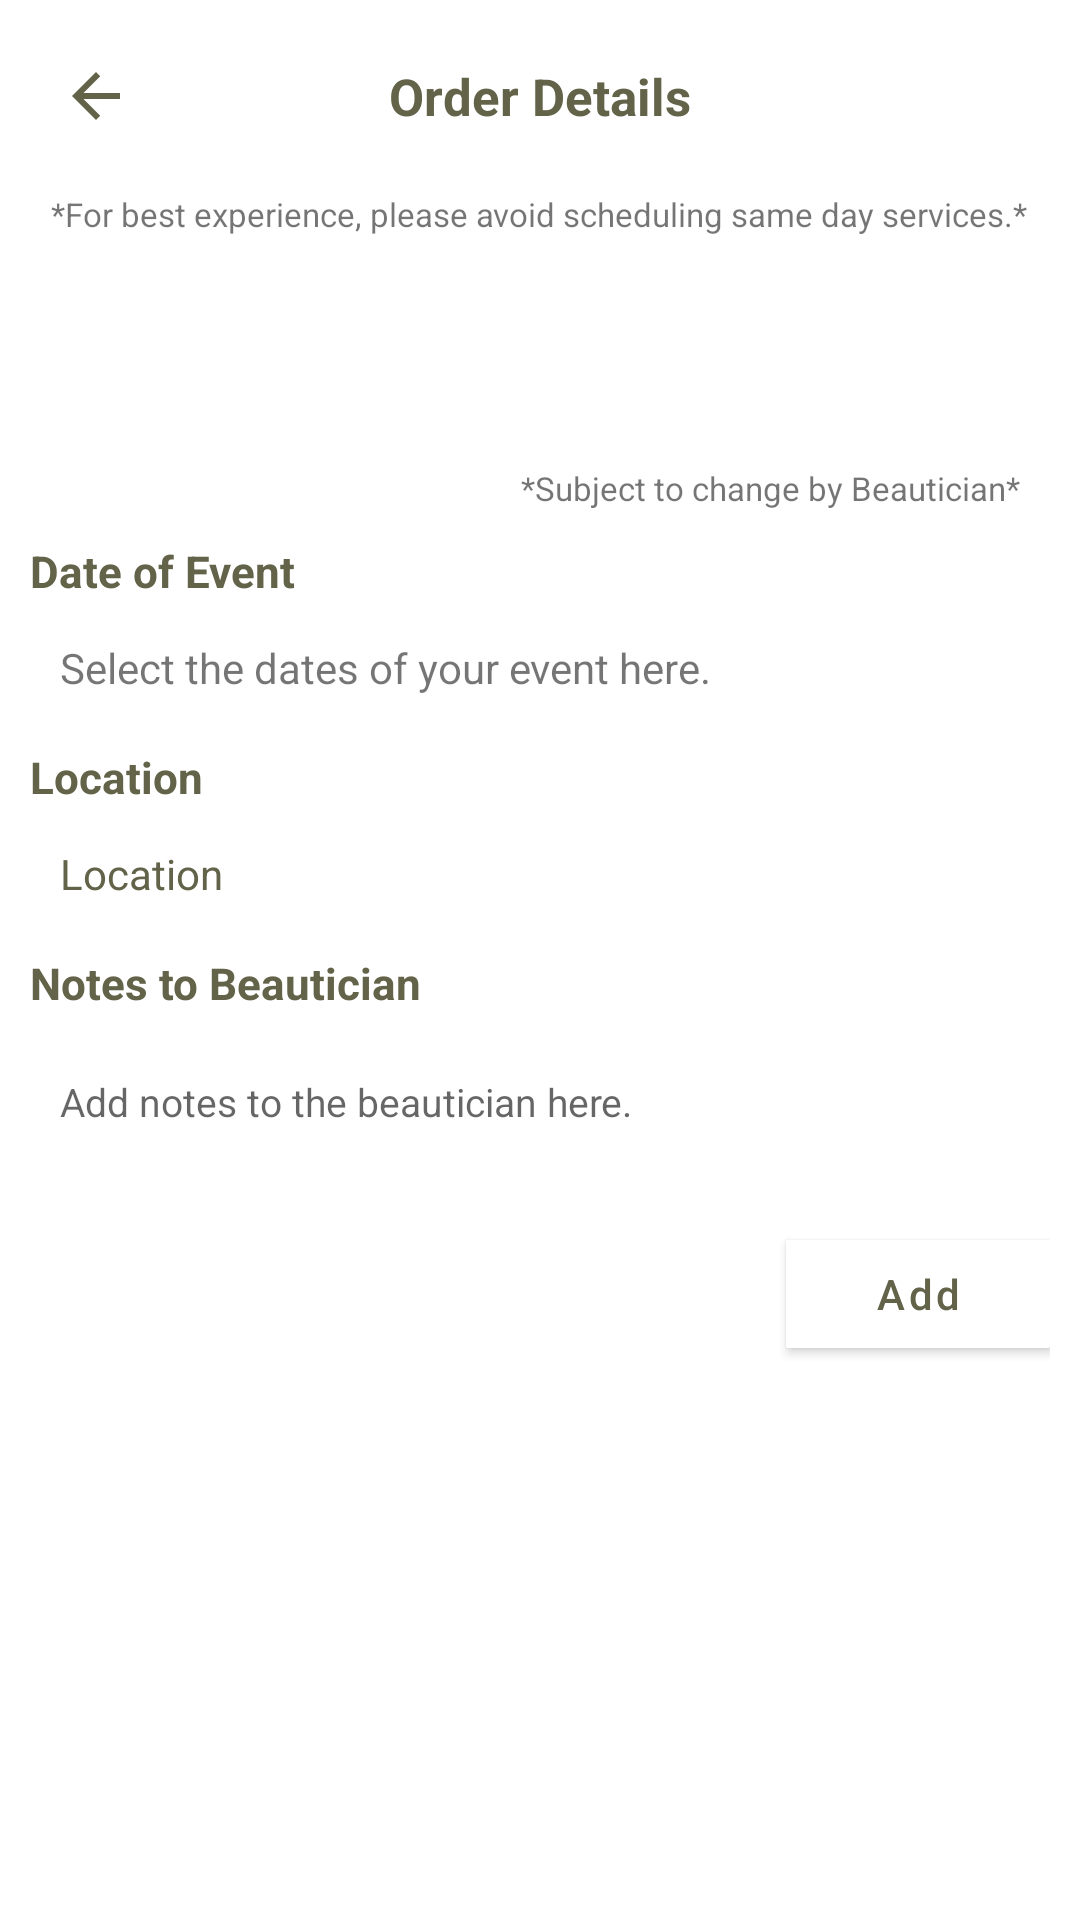

This screen was rendered from an Android layout file. Write that file and the resources it references.
<!-- AndroidManifest.xml: application theme Theme.BeautySync_kotlin -->
<!-- res/layout/activity_order_details.xml -->
<?xml version="1.0" encoding="utf-8"?>
<RelativeLayout xmlns:android="http://schemas.android.com/apk/res/android"
    xmlns:app="http://schemas.android.com/apk/res-auto"
    xmlns:tools="http://schemas.android.com/tools"
    android:layout_width="match_parent"
    android:layout_height="match_parent"
    android:orientation="vertical"
    tools:context=".user.misc.OrderDetails">

    <RelativeLayout
        android:id="@+id/initial_layout"
        android:layout_width="match_parent"
        android:layout_height="wrap_content"
        android:layout_margin="20dp">

        <ImageView
            android:id="@+id/back_button"
            android:layout_width="wrap_content"
            android:layout_height="wrap_content"
            android:layout_centerVertical="true"
            android:contentDescription="@string/back_arrow"
            android:src="@drawable/arrow_back" />

        <TextView
            android:layout_width="wrap_content"
            android:layout_height="wrap_content"
            android:layout_centerInParent="true"
            android:text="@string/order_details"
            android:textColor="@color/main"
            android:textSize="17sp"
            android:textStyle="bold" />

    </RelativeLayout>

    <TextView
        android:id="@+id/disclaimer"
        android:layout_width="wrap_content"
        android:layout_height="wrap_content"
        android:textColor="@color/gray400"
        android:textSize="11sp"
        android:textAlignment="center"
        android:layout_centerHorizontal="true"
        android:layout_below="@id/initial_layout"
        android:text="@string/for_best_experience_please_avoid_scheduling_same_day_services"/>

    <TextView
        android:id="@+id/item_title"
        android:layout_width="wrap_content"
        android:layout_height="wrap_content"
        android:layout_below="@id/disclaimer"
        android:layout_centerHorizontal="true"
        android:layout_marginTop="9dp"
        android:layout_marginStart="10dp"
        android:layout_marginEnd="10dp"
        android:textAlignment="center"
        android:textColor="@color/main"
        android:textSize="16sp"
        android:textStyle="bold" />


    <TextView
        android:id="@+id/item_description"
        android:layout_width="wrap_content"
        android:layout_height="wrap_content"
        android:layout_below="@id/item_title"
        android:layout_centerHorizontal="true"
        android:layout_marginStart="10dp"
        android:layout_marginTop="7dp"
        android:layout_marginEnd="10dp"
        android:textAlignment="center"
        android:textColor="@color/main"
        android:textSize="14sp" />


    <TextView
        android:id="@+id/subject_to_change"
        android:layout_width="wrap_content"
        android:layout_height="wrap_content"
        android:layout_below="@id/item_description"
        android:text="@string/subject_to_change_by_beautician"
        android:textSize="11sp"
        android:layout_alignParentEnd="true"
        android:layout_marginEnd="20dp"
        android:layout_marginTop="20dp"
        android:textColor="@color/gray400"/>


    <TextView
        android:id="@+id/date_of_event_label"
        android:layout_width="wrap_content"
        android:layout_height="wrap_content"
        android:layout_below="@id/item_description"
        android:layout_marginStart="10dp"
        android:layout_marginTop="45dp"
        android:text="@string/date_of_event"
        android:textColor="@color/main"
        android:textSize="14.6sp"
        android:textStyle="bold" />


    <com.google.android.material.button.MaterialButton
        android:id="@+id/clear_button"
        android:layout_width="wrap_content"
        android:layout_height="40dp"
        android:layout_below="@id/item_description"
        android:layout_marginStart="120dp"
        android:layout_marginTop="34dp"
        android:backgroundTint="@color/white"
        android:padding="0dp"
        android:visibility="gone"
        android:text="@string/clear"
        android:textAllCaps="false"
        android:textColor="@color/main"
        android:textSize="13sp"
        app:cornerRadius="1dp" />


    <LinearLayout
        android:id="@+id/date_picked_layout"
        android:layout_width="wrap_content"
        android:layout_height="wrap_content"
        android:layout_below="@id/date_of_event_label"
        android:layout_marginStart="10dp"
        android:layout_marginTop="13dp"
        android:orientation="horizontal"
        tools:ignore="UseCompoundDrawables">

        <ImageView
            android:id="@+id/date_picker_button"
            android:layout_width="wrap_content"
            android:layout_height="wrap_content"
            android:layout_gravity="center_vertical"
            android:contentDescription="@string/add_date_of_event"
            android:src="@drawable/command_unfilled" />

        <TextView
            android:id="@+id/date_picker_text"
            android:layout_width="wrap_content"
            android:layout_height="wrap_content"
            android:layout_gravity="center_vertical"
            android:layout_marginStart="10dp"
            android:text="@string/select_the_dates_of_your_event_here"
            android:textColor="@color/gray400"
            android:textSize="14sp" />


    </LinearLayout>

    <LinearLayout
        android:id="@+id/time_picker_layout"
        android:layout_width="match_parent"
        android:layout_height="wrap_content"
        android:layout_below="@id/item_description"
        android:layout_centerHorizontal="true"
        android:layout_marginTop="15dp"
        android:orientation="vertical"
        android:visibility="gone">

        <TextView
            android:id="@+id/date_for_time_picker"
            android:layout_width="wrap_content"
            android:layout_height="wrap_content"
            android:layout_gravity="center_horizontal"
            android:textColor="@color/main"
            android:textSize="19sp"
            android:textStyle="bold" />

        <TimePicker
            android:id="@+id/time_picker"
            android:layout_width="wrap_content"
            android:layout_height="wrap_content"
            android:layout_gravity="center_horizontal"
            android:layout_marginTop="5dp" />

        <com.google.android.material.button.MaterialButton
            android:id="@+id/time_picker_ok_button"
            android:layout_width="wrap_content"
            android:layout_height="wrap_content"
            android:layout_gravity="end"
            android:layout_marginEnd="20dp"
            android:backgroundTint="@color/white"
            android:text="@string/ok"
            android:textAllCaps="false"
            android:textColor="@color/main"
            app:cornerRadius="1dp" />


    </LinearLayout>

    <LinearLayout
        android:id="@+id/see_all_dates_layout"
        android:layout_width="match_parent"
        android:layout_height="wrap_content"
        android:layout_below="@id/date_of_event_label"
        android:layout_marginStart="10dp"
        android:layout_marginTop="8dp"
        android:orientation="vertical"
        android:visibility="gone">

        <TextView
            android:id="@+id/see_all_dates_text"
            android:layout_width="wrap_content"
            android:layout_height="wrap_content"
            android:textColor="@color/main" />


        <com.google.android.material.button.MaterialButton
            android:id="@+id/see_all_dates_ok_button"
            android:layout_width="wrap_content"
            android:layout_height="wrap_content"
            android:layout_gravity="end"
            android:layout_marginEnd="10dp"
            android:backgroundTint="@color/white"
            android:text="@string/ok"
            android:textAllCaps="false"
            android:textColor="@color/main"
            android:textSize="13sp"
            app:cornerRadius="1dp" />


    </LinearLayout>


    <TextView
        android:id="@+id/location_label"
        android:layout_width="wrap_content"
        android:layout_height="wrap_content"
        android:layout_below="@id/date_picked_layout"
        android:layout_marginStart="10dp"
        android:layout_marginTop="17dp"
        android:text="@string/location"
        android:textColor="@color/main"
        android:textSize="14.6sp"
        android:textStyle="bold" />

    <LinearLayout
        android:id="@+id/location_picked_layout"
        android:layout_width="wrap_content"
        android:layout_height="wrap_content"
        android:layout_below="@id/location_label"
        android:layout_marginStart="10dp"
        android:layout_marginTop="13dp"
        android:orientation="horizontal"
        tools:ignore="UseCompoundDrawables">


        <TextView
            android:id="@+id/location_text"
            android:layout_width="wrap_content"
            android:layout_height="wrap_content"
            android:layout_gravity="center_vertical"
            android:layout_marginStart="10dp"
            android:text="@string/location"
            android:textColor="@color/main"
            android:textSize="14sp" />


    </LinearLayout>

    <TextView
        android:id="@+id/notes_label"
        android:layout_width="wrap_content"
        android:layout_height="wrap_content"
        android:layout_below="@id/location_picked_layout"
        android:layout_marginStart="10dp"
        android:layout_marginTop="17dp"
        android:text="@string/notes_to_beautician"
        android:textColor="@color/main"
        android:textSize="14.6sp"
        android:textStyle="bold" />

    <EditText
        android:id="@+id/notes_to_beautician"
        android:layout_width="match_parent"
        android:layout_height="40dp"
        android:layout_below="@id/notes_label"
        android:layout_marginStart="10dp"
        android:layout_marginTop="10dp"
        android:layout_marginEnd="10dp"
        android:layout_marginBottom="10dp"
        android:background="@drawable/custom_input"
        android:hint="@string/add_notes_to_beautician_here"
        android:importantForAutofill="no"
        android:inputType="text"
        android:padding="10dp"
        android:textColor="@color/main"
        android:textSize="13sp" />

    <LinearLayout
        android:id="@+id/add_item_layout"
        android:layout_width="wrap_content"
        android:layout_height="wrap_content"
        android:layout_below="@id/notes_to_beautician"
        android:layout_alignParentEnd="true"
        android:layout_marginTop="10dp"
        android:layout_marginEnd="10dp">

        <TextView
            android:id="@+id/price_of_event"
            android:layout_width="wrap_content"
            android:layout_height="wrap_content"
            android:layout_marginEnd="17dp"
            android:textColor="@color/main"
            android:textSize="16sp"
            android:textStyle="bold" />


        <com.google.android.material.button.MaterialButton
            android:id="@+id/add_button"
            android:layout_width="wrap_content"
            android:layout_height="wrap_content"
            android:backgroundTint="@color/white"
            android:text="@string/add"
            android:textAllCaps="false"
            android:textColor="@color/main"
            app:cornerRadius="1dp" />

    </LinearLayout>



</RelativeLayout>
<!-- resources referenced by this layout -->
<resources>
  <color name="main">#626348</color>
  <color name="white">#FFFFFFFF</color>
  <!-- drawable arrow_back (drawable) -->
  <vector xmlns:android="http://schemas.android.com/apk/res/android" android:autoMirrored="true" android:height="24dp" android:tint="#626348" android:viewportHeight="24" android:viewportWidth="24" android:width="24dp">
        
      <path android:fillColor="@android:color/white" android:pathData="M20,11H7.83l5.59,-5.59L12,4l-8,8 8,8 1.41,-1.41L7.83,13H20v-2z"/>
      
  </vector>
  <string name="add">Add</string>
  <string name="add_date_of_event">Add Date of Event</string>
  <string name="add_notes_to_beautician_here">Add notes to the beautician here.</string>
  <string name="back_arrow">Back Arrow</string>
  <string name="clear">Clear</string>
  <string name="date_of_event">Date of Event</string>
  <string name="for_best_experience_please_avoid_scheduling_same_day_services">*For best experience, please avoid scheduling same day services.*</string>
  <string name="location">Location</string>
  <string name="notes_to_beautician">Notes to Beautician</string>
  <string name="ok">Ok</string>
  <string name="order_details">Order Details</string>
  <string name="select_the_dates_of_your_event_here">Select the dates of your event here.</string>
  <string name="subject_to_change_by_beautician">*Subject to change by Beautician*</string>
  <style name="Theme.BeautySync_kotlin" parent="Theme.MaterialComponents.DayNight.NoActionBar">
          
          <item name="colorPrimary">@color/main</item>
          <item name="colorPrimaryVariant">@color/secondary</item>
          <item name="colorOnPrimary">@color/white</item>
          
          <item name="colorSecondary">@color/teal_200</item>
          <item name="colorSecondaryVariant">@color/teal_700</item>
          <item name="colorOnSecondary">@color/black</item>
          
          <item name="android:statusBarColor">?attr/colorPrimaryVariant</item>
          
      </style>
  <color name="secondary">#A0A268</color>
  <color name="teal_200">#FF03DAC5</color>
  <color name="teal_700">#FF018786</color>
  <color name="black">#FF000000</color>
</resources>
